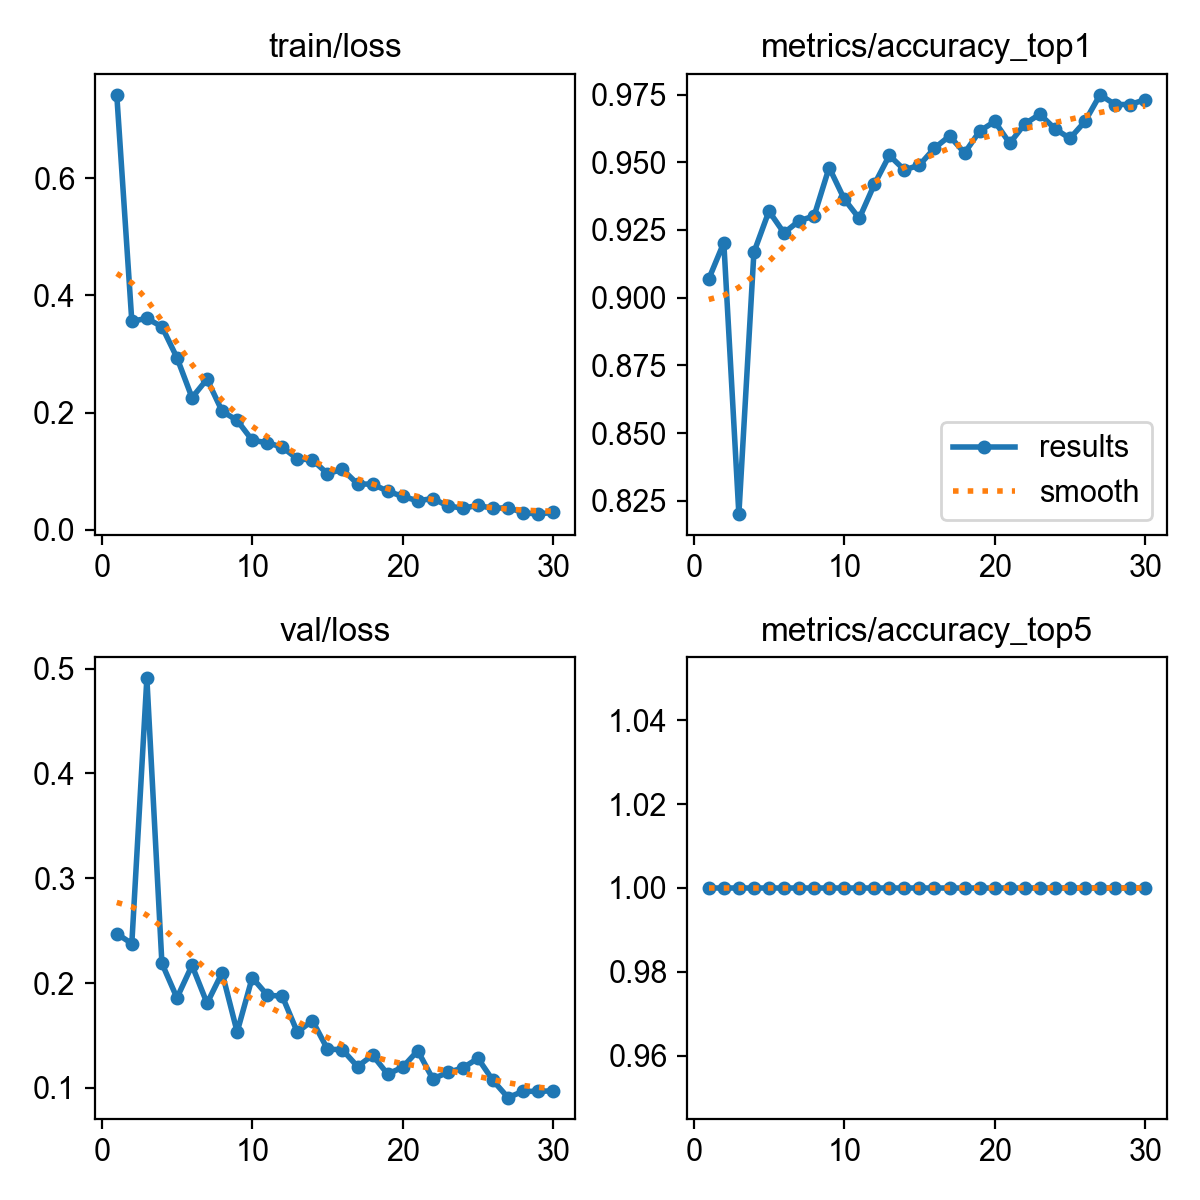

The table this chart was drawn from, first rows:
epoch, time, train/loss, metrics/accuracy_top1, metrics/accuracy_top5, val/loss, lr/pg0, lr/pg1, lr/pg2
1, 39.58, 0.7425, 0.9069, 1, 0.2472, 0.0004137, 0.0004137, 0.0004137
2, 78.03, 0.356, 0.9203, 1, 0.2377, 0.000803, 0.000803, 0.000803
3, 115.8, 0.3607, 0.82, 1, 0.4908, 0.001165, 0.001165, 0.001165
4, 155.2, 0.3466, 0.9167, 1, 0.2189, 0.001126, 0.001126, 0.001126
5, 195.6, 0.2936, 0.932, 1, 0.1859, 0.001085, 0.001085, 0.001085
6, 234.9, 0.2254, 0.9239, 1, 0.217, 0.001044, 0.001044, 0.001044
7, 273.7, 0.257, 0.9284, 1, 0.1808, 0.001002, 0.001002, 0.001002
8, 313.1, 0.2023, 0.9302, 1, 0.2099, 0.0009612, 0.0009612, 0.0009612
9, 353.1, 0.1865, 0.9481, 1, 0.1534, 0.00092, 0.00092, 0.00092
10, 393.2, 0.1527, 0.9364, 1, 0.2052, 0.0008787, 0.0008787, 0.0008787
11, 433.5, 0.1483, 0.9293, 1, 0.1886, 0.0008375, 0.0008375, 0.0008375
12, 473.7, 0.1409, 0.9418, 1, 0.1874, 0.0007962, 0.0007962, 0.0007962
13, 515.5, 0.1208, 0.9526, 1, 0.1532, 0.000755, 0.000755, 0.000755
14, 556, 0.1192, 0.9472, 1, 0.1643, 0.0007137, 0.0007137, 0.0007137
15, 595.2, 0.09567, 0.949, 1, 0.1371, 0.0006725, 0.0006725, 0.0006725
16, 633.6, 0.1029, 0.9552, 1, 0.1364, 0.0006312, 0.0006312, 0.0006312
17, 671.4, 0.07806, 0.9597, 1, 0.1204, 0.00059, 0.00059, 0.00059
18, 709.2, 0.0777, 0.9535, 1, 0.1313, 0.0005487, 0.0005487, 0.0005487
19, 747.5, 0.06571, 0.9615, 1, 0.1132, 0.0005075, 0.0005075, 0.0005075
20, 786.5, 0.05677, 0.9651, 1, 0.1198, 0.0004662, 0.0004662, 0.0004662
21, 826.4, 0.04929, 0.957, 1, 0.1355, 0.000425, 0.000425, 0.000425
22, 866.4, 0.05314, 0.9642, 1, 0.1087, 0.0003837, 0.0003837, 0.0003837
23, 906.5, 0.04051, 0.9678, 1, 0.1148, 0.0003425, 0.0003425, 0.0003425
24, 947.3, 0.03667, 0.9624, 1, 0.1191, 0.0003012, 0.0003012, 0.0003012
25, 991.6, 0.04144, 0.9588, 1, 0.1283, 0.00026, 0.00026, 0.00026
26, 1038, 0.03625, 0.9651, 1, 0.1071, 0.0002188, 0.0002188, 0.0002188
27, 1083, 0.03766, 0.9749, 1, 0.0908, 0.0001775, 0.0001775, 0.0001775
28, 1130, 0.02899, 0.9714, 1, 0.09683, 0.0001363, 0.0001363, 0.0001363
29, 1175, 0.02658, 0.9714, 1, 0.09672, 9.5e-05, 9.5e-05, 9.5e-05
30, 1221, 0.02967, 0.9731, 1, 0.09729, 5.375e-05, 5.375e-05, 5.375e-05
